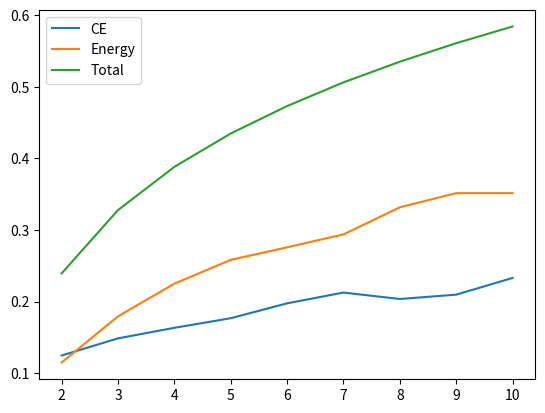

This figure's Python source:
import numpy as np
from matplotlib import pyplot as plt


def energy(img, guesses, expected, regulator=0.0001):
    N, M, O = img.shape[-3:]
    # Any size of cortex and any amount of classes will yield the equivalent of 0.0001 for a 15*15 cortex with 5 classes
    # For historic reasons, sadly. Just consider it a fancy value instead of 0.0001
    # regulator = 225 / (N * M) * 0.0001 # Previous regulator, used on most of the currently aquired data. Same as the one below for all 5 class data
    # Batch approved
    if len(img.shape) == 4:
        B = img.shape[0]
        return (np.sum(img**2) * regulator) / B
    elif len(img.shape) == 3:
        # We scale outside because the batch size is currently unknown
        return np.sum(img**2) * regulator
    else:
        print("oopsie")


def pixel_wise_CE_and_energy(img, guesses, expected):
    # Batch approved
    return pixel_wise_CE(img, guesses, expected) + energy(img, guesses, expected)


def get_expected_and_predicted(img, expected):
    # Batch approved
    if len(img.shape) == 4:
        B, N, M, O = img.shape
        predicted = np.reshape(img, (B * N * M, O))
        out = np.empty((B * N * M, O), expected[0].dtype)
        for b in range(B):
            out[b * N * M : (b + 1) * N * M] = expected[b]
        expected = out
    elif len(img.shape) == 3:
        N, M, O = img.shape
        predicted = np.reshape(img, (N * M, O))
        out = np.empty((N * M, O), expected.dtype)
        expected = [expected for _ in range(len(predicted))]
    else:
        print("oopsie")
    return expected, predicted


def softmax(x):
    return np.exp(x) / np.sum(np.exp(x), axis=-1, keepdims=True)


def CE(y_pred, expected):
    return -np.sum(expected * np.log(softmax(y_pred) + 1e-10), axis=-1)


def pixel_wise_CE(img, guesses, expected):

    # Batch approved
    expected, predicted = get_expected_and_predicted(img, expected)

    return np.mean(CE(predicted, expected))


if __name__ == "__main__":
    N, M = 28, 28

    CE_values = []
    energy_values = []

    to_test = list(range(2, 10 + 1))

    for C in to_test:

        ideal_i = 0
        ideal_total = 1000
        ideal_energy = 1000
        ideal_CE = 1000
        for i in np.linspace(0, 10, 100):
            img = np.zeros((N, M, C))
            img[:, :, 0] = i / 2
            img[:, :, 1:] = -i / 2
            expected = np.array([1 if i == 0 else 0 for i in range(C)])

            CE_value = pixel_wise_CE(img, None, expected)
            energy_value_C = energy(img, None, expected, regulator=1125 / (N * M * C) * 0.0001)

            loss_total = CE_value + energy_value_C
            if loss_total < ideal_total:
                ideal_i = i
                ideal_total = loss_total
                ideal_energy = energy_value_C
                ideal_CE = CE_value

        print(f"ideal i: {ideal_i}, CE: {ideal_CE}, energy: {ideal_energy}")
        CE_values.append(ideal_CE)
        energy_values.append(ideal_energy)

    plt.plot(to_test, CE_values, label="CE")
    plt.plot(to_test, energy_values, label="Energy")
    plt.plot(to_test, np.array(CE_values) + np.array(energy_values), label="Total")
    plt.legend()
    plt.show()
